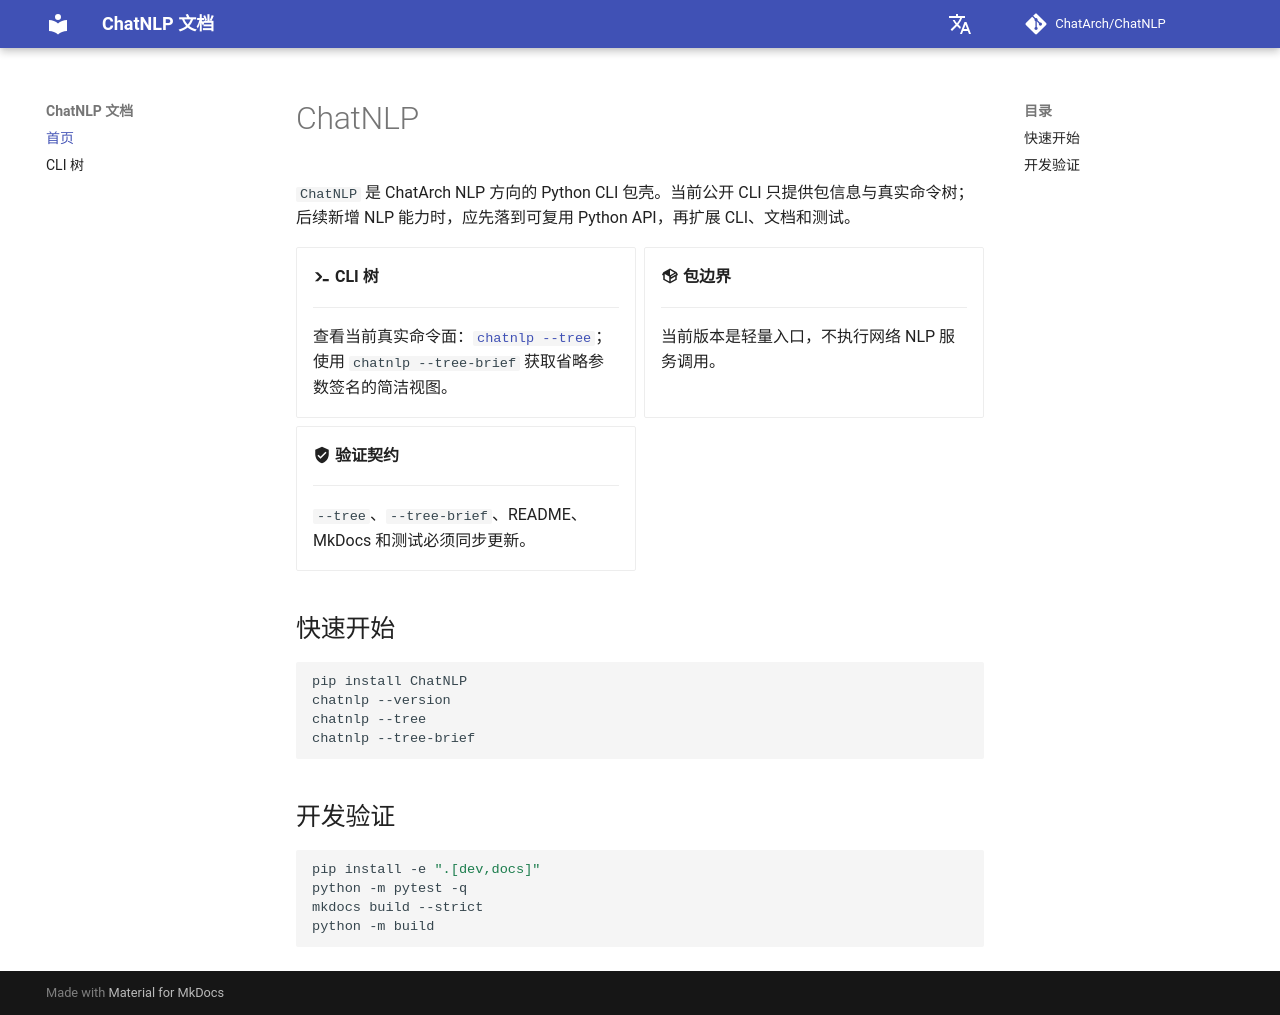

repository: ChatArch/ChatNLP · page: index.html · generator: mkdocs

# ChatNLP

`ChatNLP` 是 ChatArch NLP 方向的 Python CLI 包壳。当前公开 CLI 只提供包信息与真实命令树；后续新增 NLP 能力时，应先落到可复用 Python API，再扩展 CLI、文档和测试。

<div class="grid cards" markdown>

-   :material-console-line: **CLI 树**

    ---

    查看当前真实命令面：[`chatnlp --tree`](cli-tree.md)；使用 `chatnlp --tree-brief` 获取省略参数签名的简洁视图。

-   :material-package-variant: **包边界**

    ---

    当前版本是轻量入口，不执行网络 NLP 服务调用。

-   :material-shield-check: **验证契约**

    ---

    `--tree`、`--tree-brief`、README、MkDocs 和测试必须同步更新。

</div>

## 快速开始

```bash
pip install ChatNLP
chatnlp --version
chatnlp --tree
chatnlp --tree-brief
```

## 开发验证

```bash
pip install -e ".[dev,docs]"
python -m pytest -q
mkdocs build --strict
python -m build
```
